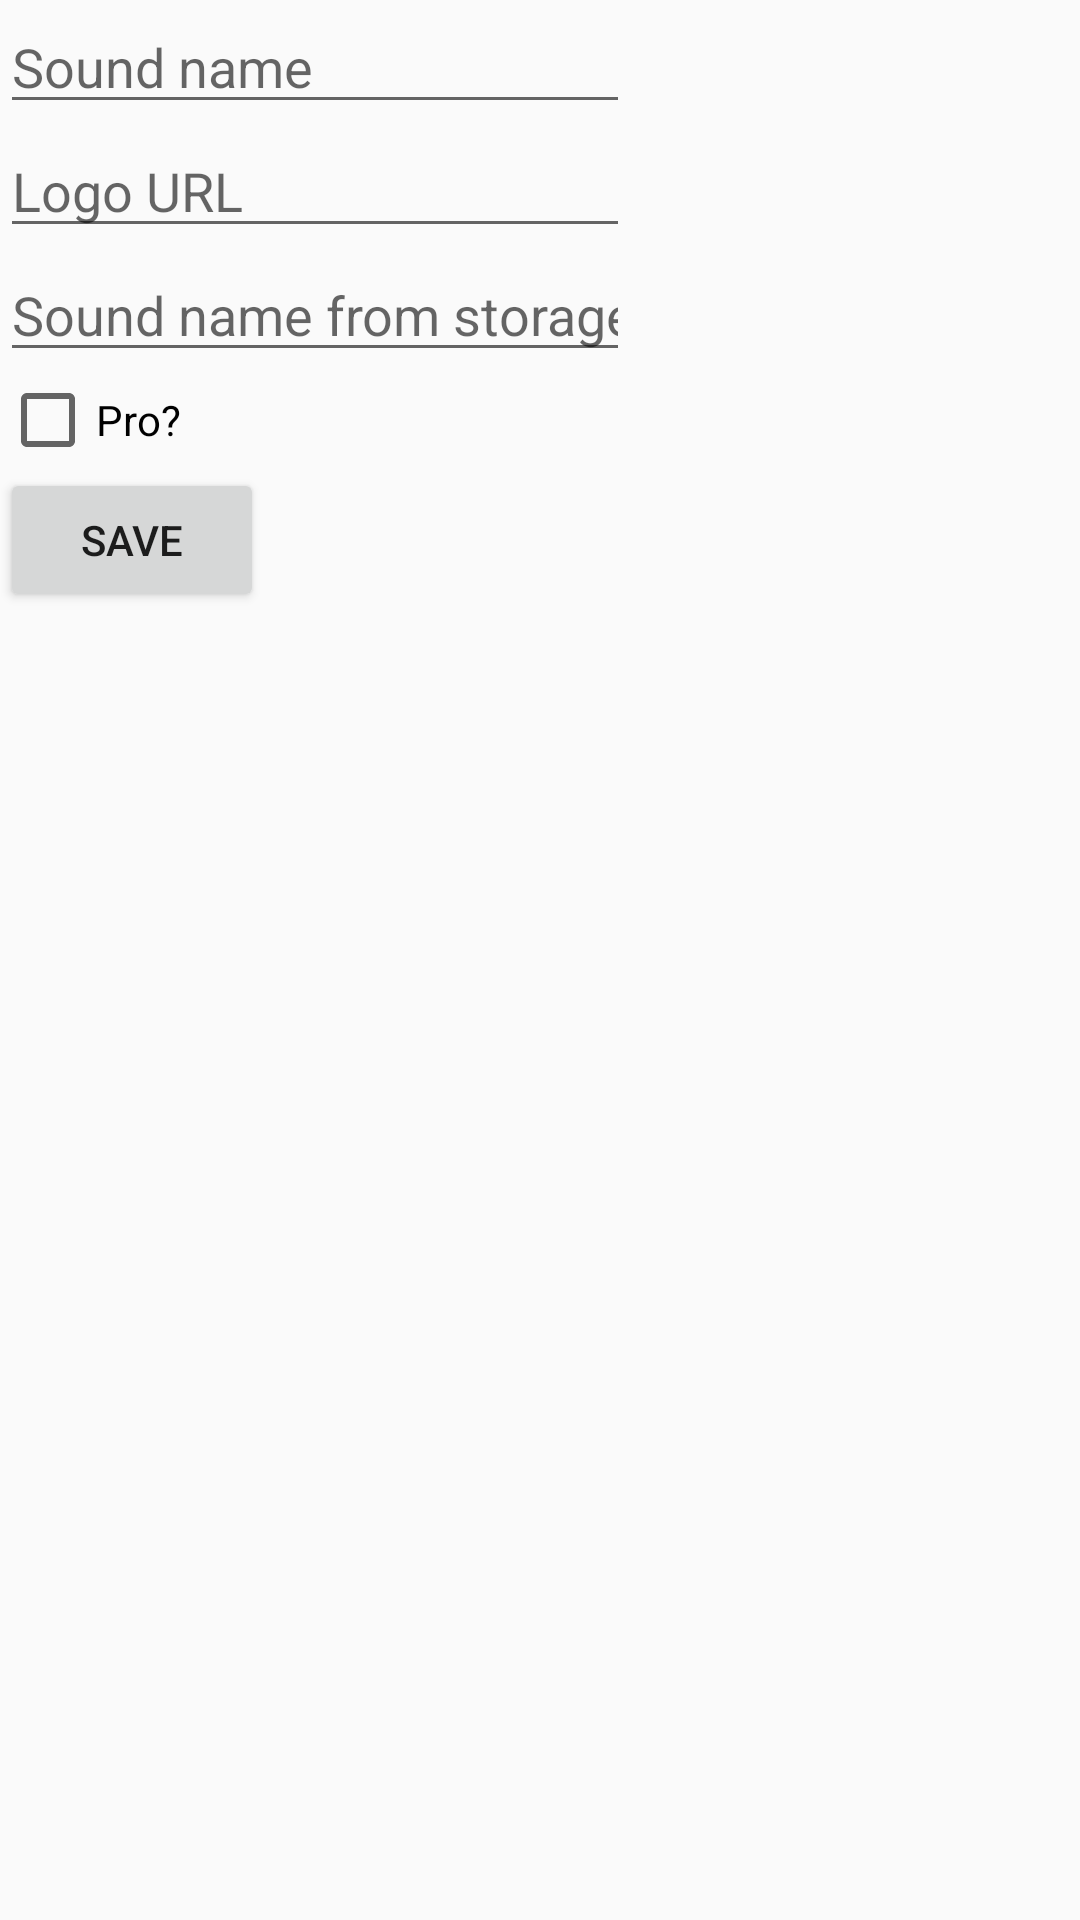

This screen was rendered from an Android layout file. Write that file and the resources it references.
<!-- AndroidManifest.xml: application theme AppTheme -->
<!-- res/layout/admin_add_sound_fragment.xml -->
<?xml version="1.0" encoding="utf-8"?>
<LinearLayout xmlns:android="http://schemas.android.com/apk/res/android"
    xmlns:tools="http://schemas.android.com/tools"
    android:layout_width="match_parent"
    android:layout_height="match_parent"
    android:orientation="vertical"
    tools:context=".ui.admin_add_sound.AdminAddSoundFragment">

    <EditText
        android:id="@+id/sound_name"
        android:layout_width="wrap_content"
        android:layout_height="wrap_content"
        android:ems="10"
        android:hint="Sound name"
        android:inputType="textPersonName" />

    <EditText
        android:id="@+id/sound_logo_url"
        android:layout_width="wrap_content"
        android:layout_height="wrap_content"
        android:ems="10"
        android:hint="Logo URL"
        android:inputType="textPersonName" />

    <EditText
        android:id="@+id/sound_name_storage"
        android:layout_width="wrap_content"
        android:layout_height="wrap_content"
        android:ems="10"
        android:hint="Sound name from storage"
        android:inputType="textPersonName" />

    <CheckBox
        android:id="@+id/checkbox_pro"
        android:layout_width="match_parent"
        android:layout_height="wrap_content"
        android:text="Pro?" />

    <Button
        android:id="@+id/save_button"
        android:layout_width="wrap_content"
        android:layout_height="wrap_content"
        android:text="Save" />

</LinearLayout>
<!-- resources referenced by this layout -->
<resources>
  <style name="AppTheme" parent="Theme.AppCompat.Light.DarkActionBar">
          
          <item name="colorPrimary">@color/colorPrimary</item>
          <item name="colorPrimaryDark">@color/colorPrimaryDark</item>
          <item name="colorAccent">@color/colorAccent</item>
          <item name="bottomSheetDialogTheme">@style/ReaderBottomSheelDialog</item>
      </style>
  <color name="colorPrimary">#008577</color>
  <color name="colorPrimaryDark">#00574B</color>
  <color name="colorAccent">#673AB7</color>
  <style name="ReaderBottomSheelDialog" parent="Theme.Design.Light.BottomSheetDialog">
          <item name="bottomSheetStyle">@style/BottomSheetStyle</item>
      </style>
  <style name="BottomSheetStyle" parent="Widget.Design.BottomSheet.Modal">
          <item name="behavior_peekHeight">512dp</item>
      </style>
</resources>
